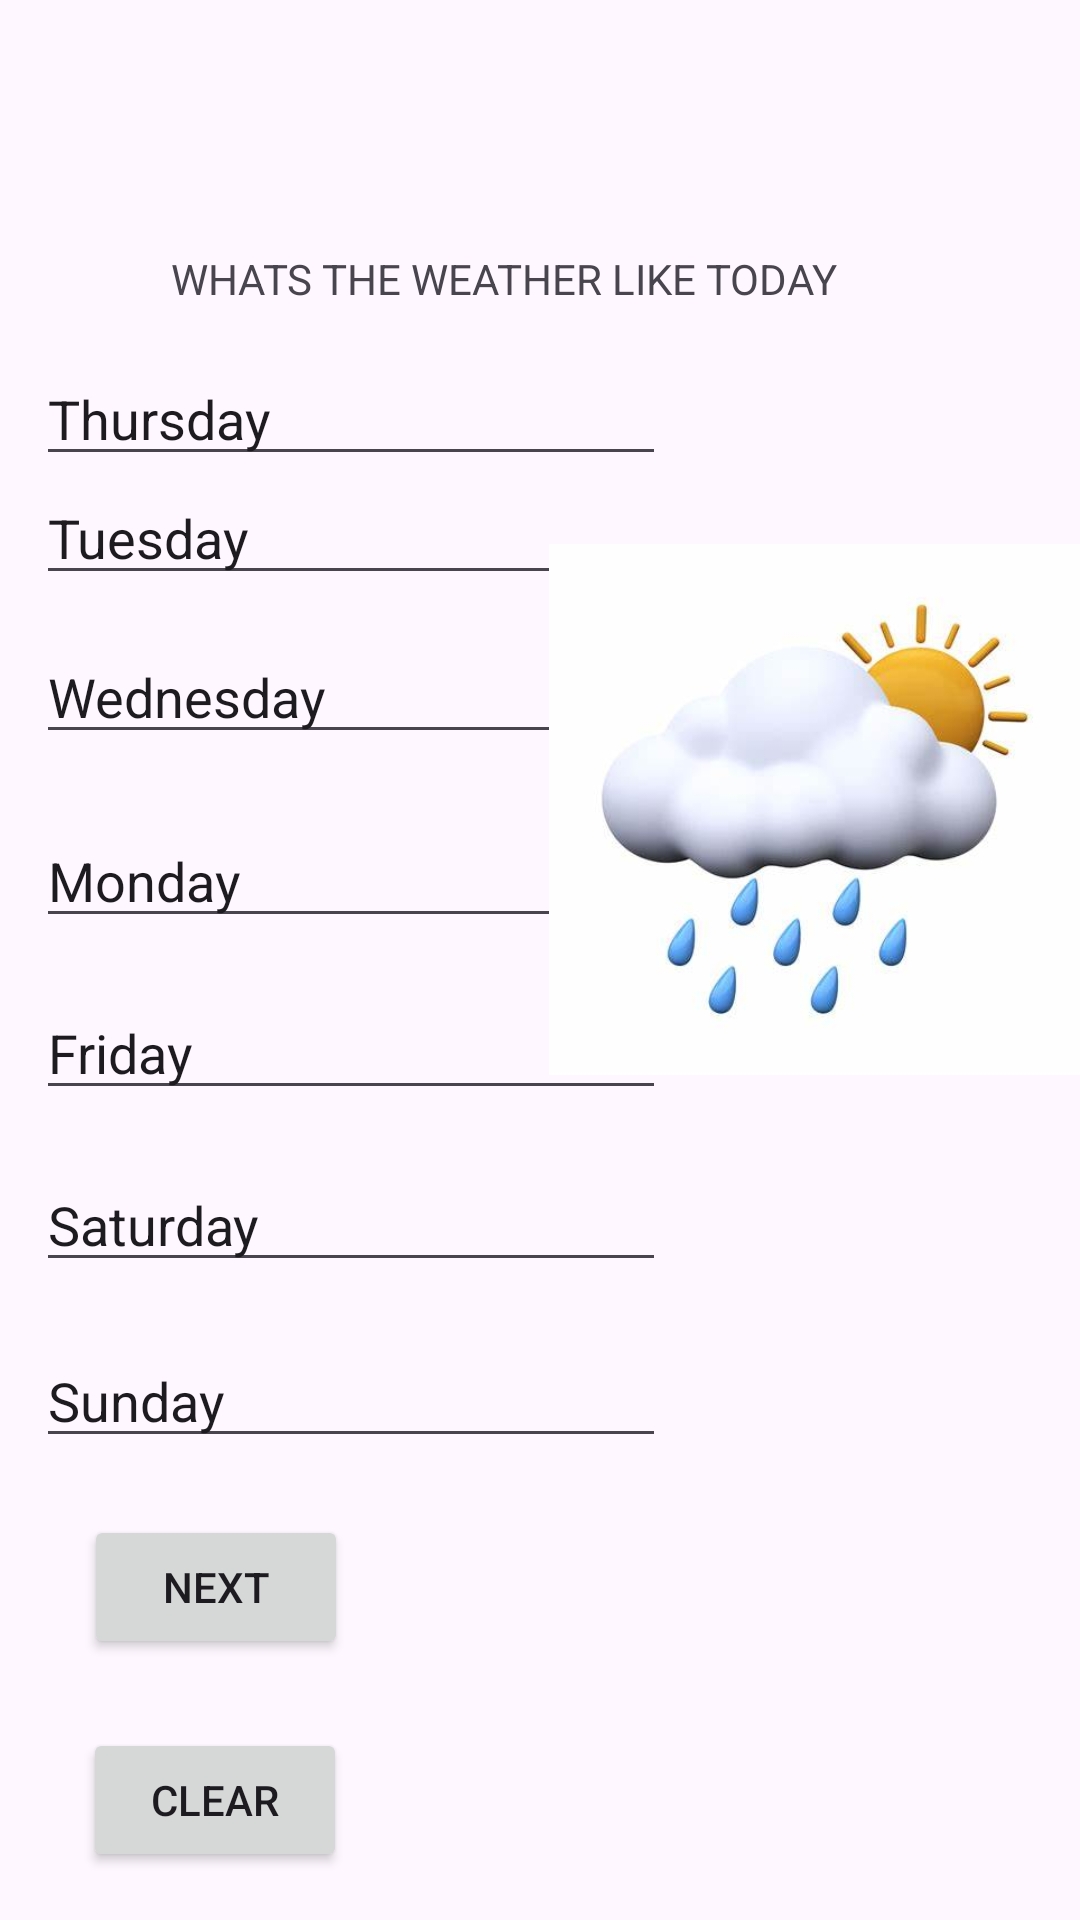

Reconstruct the res/layout file that produces this screen, plus the resources it refers to.
<!-- AndroidManifest.xml: application theme Theme.Myweatherapp2 -->
<!-- res/layout/activity_main2.xml -->
<?xml version="1.0" encoding="utf-8"?>
<androidx.constraintlayout.widget.ConstraintLayout xmlns:android="http://schemas.android.com/apk/res/android"
    xmlns:app="http://schemas.android.com/apk/res-auto"
    xmlns:tools="http://schemas.android.com/tools"
    android:id="@+id/main"
    android:layout_width="match_parent"
    android:layout_height="match_parent"
    tools:context=".MainActivity2">

    <Button
        android:id="@+id/clearButton"
        android:layout_width="wrap_content"
        android:layout_height="wrap_content"
        android:layout_marginBottom="16dp"
        android:text="Clear"
        app:layout_constraintBottom_toBottomOf="parent"
        app:layout_constraintEnd_toEndOf="parent"
        app:layout_constraintHorizontal_bias="0.102"
        app:layout_constraintStart_toStartOf="parent" />

    <Button
        android:id="@+id/nextButton"
        android:layout_width="wrap_content"
        android:layout_height="wrap_content"
        android:text="next"
        app:layout_constraintBottom_toBottomOf="parent"
        app:layout_constraintEnd_toEndOf="parent"
        app:layout_constraintHorizontal_bias="0.103"
        app:layout_constraintStart_toStartOf="parent"
        app:layout_constraintTop_toTopOf="parent"
        app:layout_constraintVertical_bias="0.853" />

    <EditText
        android:id="@+id/mondayWeather"
        android:layout_width="wrap_content"
        android:layout_height="wrap_content"
        android:ems="10"
        android:inputType="text"
        android:text="Monday"
        app:layout_constraintBottom_toBottomOf="parent"
        app:layout_constraintEnd_toEndOf="parent"
        app:layout_constraintHorizontal_bias="0.079"
        app:layout_constraintStart_toStartOf="parent"
        app:layout_constraintTop_toTopOf="parent"
        app:layout_constraintVertical_bias="0.453" />

    <EditText
        android:id="@+id/tuesdayWeather"
        android:layout_width="wrap_content"
        android:layout_height="wrap_content"
        android:ems="10"
        android:inputType="text"
        android:text="Tuesday"
        app:layout_constraintBottom_toBottomOf="parent"
        app:layout_constraintEnd_toEndOf="parent"
        app:layout_constraintHorizontal_bias="0.079"
        app:layout_constraintStart_toStartOf="parent"
        app:layout_constraintTop_toTopOf="parent"
        app:layout_constraintVertical_bias="0.262" />

    <EditText
        android:id="@+id/wednesdayWeather"
        android:layout_width="wrap_content"
        android:layout_height="wrap_content"
        android:ems="10"
        android:inputType="text"
        android:text="Wednesday"
        app:layout_constraintBottom_toBottomOf="parent"
        app:layout_constraintEnd_toEndOf="parent"
        app:layout_constraintHorizontal_bias="0.079"
        app:layout_constraintStart_toStartOf="parent"
        app:layout_constraintTop_toTopOf="parent"
        app:layout_constraintVertical_bias="0.351" />

    <TextView
        android:id="@+id/textView"
        android:layout_width="wrap_content"
        android:layout_height="wrap_content"
        android:text="WHATS THE WEATHER LIKE TODAY"
        app:layout_constraintBottom_toBottomOf="parent"
        app:layout_constraintEnd_toEndOf="parent"
        app:layout_constraintHorizontal_bias="0.412"
        app:layout_constraintStart_toStartOf="parent"
        app:layout_constraintTop_toTopOf="parent"
        app:layout_constraintVertical_bias="0.134" />

    <EditText
        android:id="@+id/thursdayWeather"
        android:layout_width="wrap_content"
        android:layout_height="wrap_content"
        android:ems="10"
        android:inputType="text"
        android:text="Thursday"
        app:layout_constraintBottom_toBottomOf="parent"
        app:layout_constraintEnd_toEndOf="parent"
        app:layout_constraintHorizontal_bias="0.079"
        app:layout_constraintStart_toStartOf="parent"
        app:layout_constraintTop_toTopOf="parent"
        app:layout_constraintVertical_bias="0.196" />

    <EditText
        android:id="@+id/fridayWeather"
        android:layout_width="wrap_content"
        android:layout_height="wrap_content"
        android:ems="10"
        android:inputType="text"
        android:text="Friday"
        app:layout_constraintBottom_toBottomOf="parent"
        app:layout_constraintEnd_toEndOf="parent"
        app:layout_constraintHorizontal_bias="0.079"
        app:layout_constraintStart_toStartOf="parent"
        app:layout_constraintTop_toTopOf="parent"
        app:layout_constraintVertical_bias="0.549" />

    <EditText
        android:id="@+id/saturdayWeather"
        android:layout_width="wrap_content"
        android:layout_height="wrap_content"
        android:ems="10"
        android:inputType="text"
        android:text="Saturday"
        app:layout_constraintBottom_toBottomOf="parent"
        app:layout_constraintEnd_toEndOf="parent"
        app:layout_constraintHorizontal_bias="0.079"
        app:layout_constraintStart_toStartOf="parent"
        app:layout_constraintTop_toTopOf="parent"
        app:layout_constraintVertical_bias="0.645" />

    <EditText
        android:id="@+id/sundayWeather"
        android:layout_width="wrap_content"
        android:layout_height="wrap_content"
        android:ems="10"
        android:inputType="text"
        android:text="Sunday"
        app:layout_constraintBottom_toBottomOf="parent"
        app:layout_constraintEnd_toEndOf="parent"
        app:layout_constraintHorizontal_bias="0.079"
        app:layout_constraintStart_toStartOf="parent"
        app:layout_constraintTop_toTopOf="parent"
        app:layout_constraintVertical_bias="0.743" />

    <ImageView
        android:id="@+id/imageView2"
        android:layout_width="177dp"
        android:layout_height="210dp"
        app:layout_constraintBottom_toBottomOf="parent"
        app:layout_constraintEnd_toEndOf="parent"
        app:layout_constraintHorizontal_bias="1.0"
        app:layout_constraintStart_toStartOf="parent"
        app:layout_constraintTop_toTopOf="parent"
        app:layout_constraintVertical_bias="0.383"
        app:srcCompat="@drawable/oip__3_" />

</androidx.constraintlayout.widget.ConstraintLayout>
<!-- resources referenced by this layout -->
<resources>
  <!-- drawable oip__3_: jpeg bitmap (drawable, 11975 bytes) -->
  <style name="Theme.Myweatherapp2" parent="Base.Theme.Myweatherapp2" />
  <style name="Base.Theme.Myweatherapp2" parent="Theme.Material3.DayNight.NoActionBar">
          
          
      </style>
</resources>
